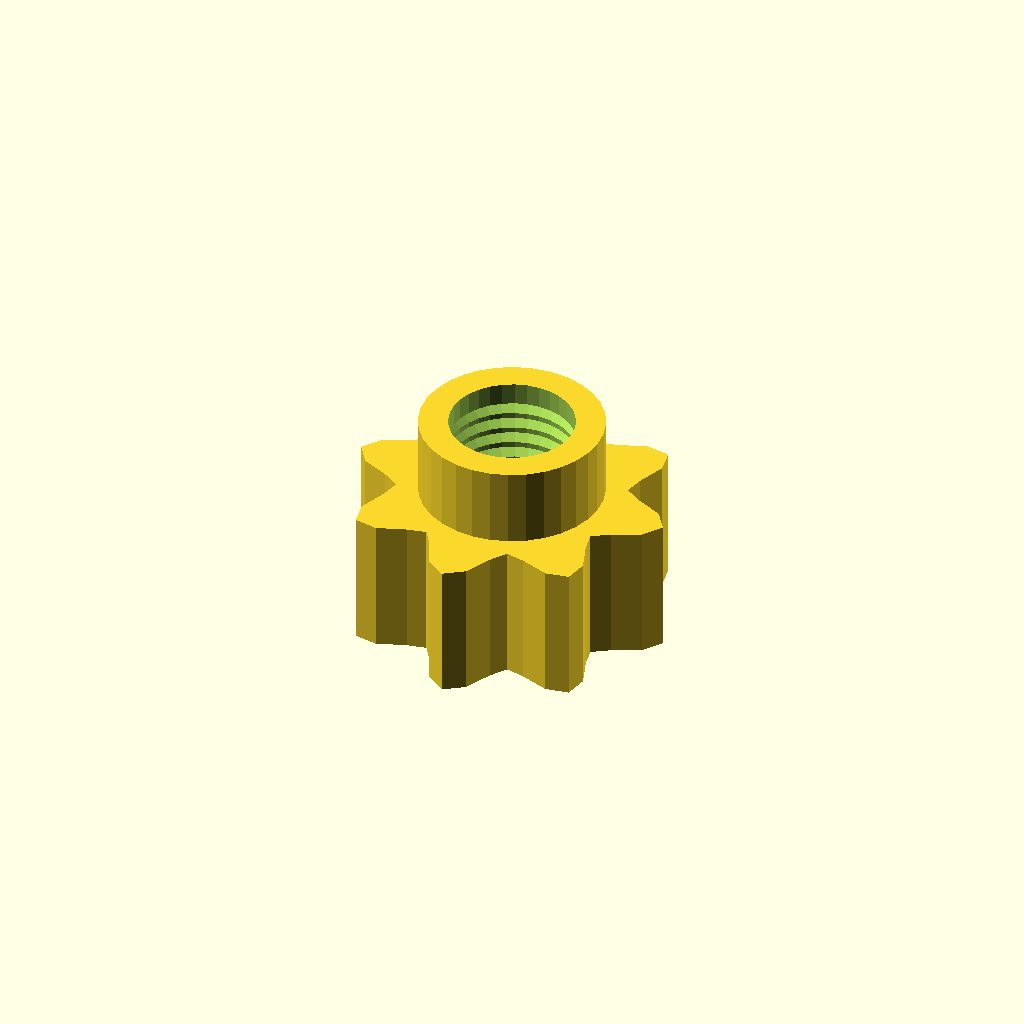
Cell 1: rendered with the file's own defaults.
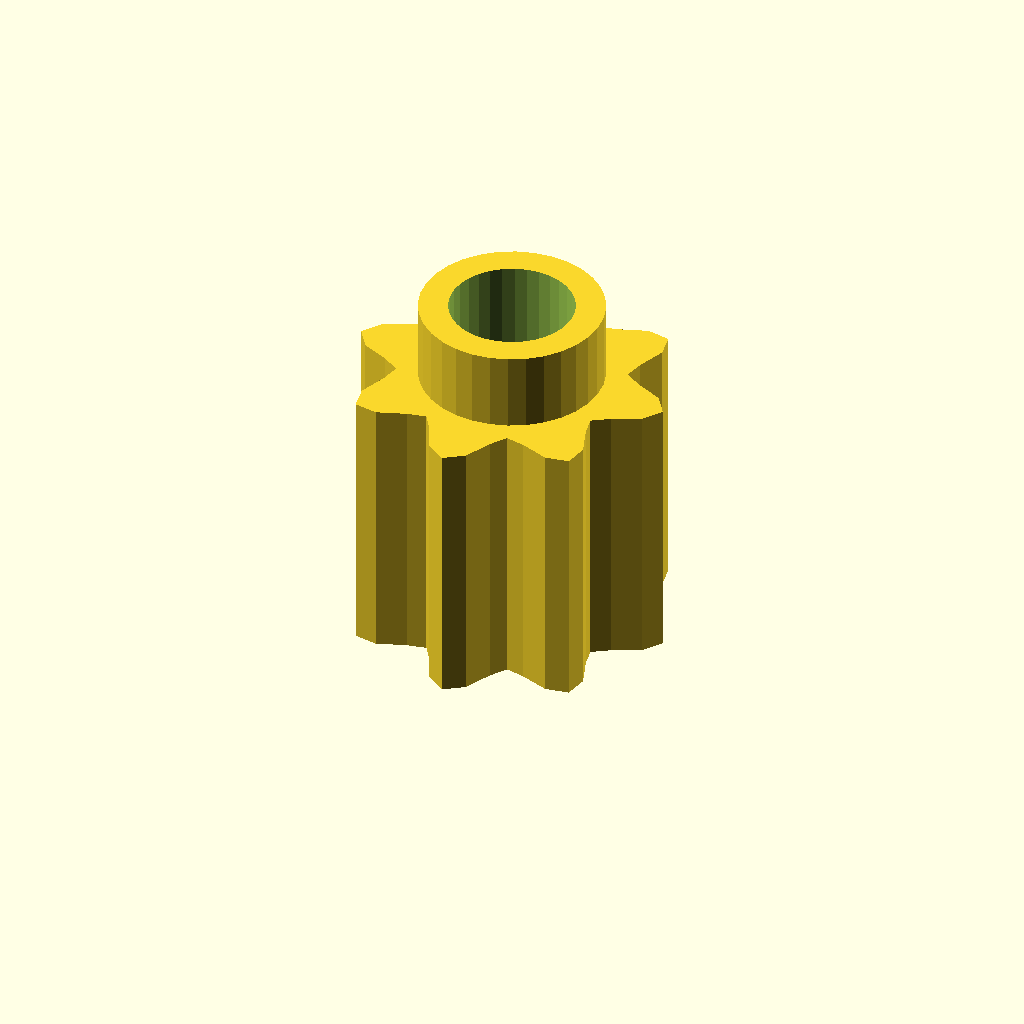
Cell 2: grip_h = 28 (everything else at default).
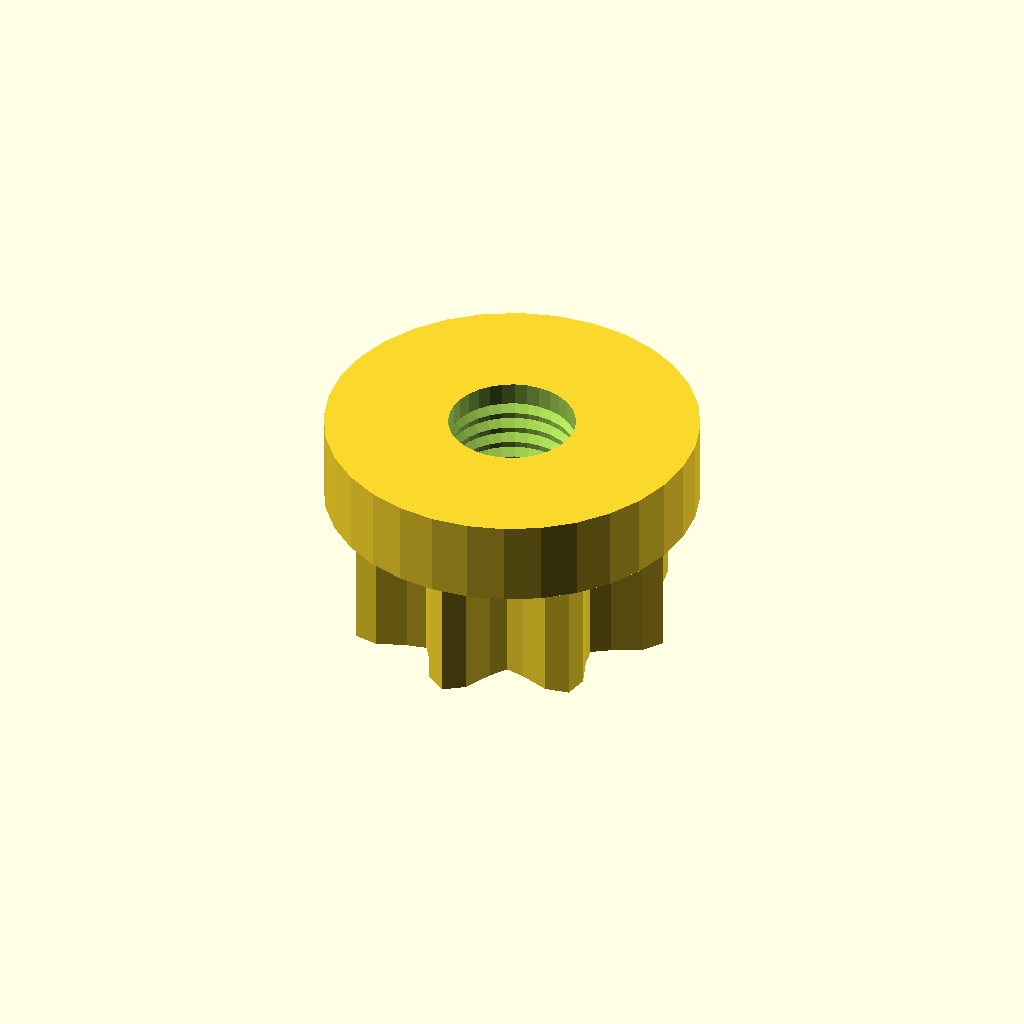
Cell 3 — boss_d set to 37.4, the other parameters unchanged.
One fixed orthographic camera (rotation 55°, 0°, 25°; colour scheme Cornfield) for every cell.
The OpenSCAD source (optional_data/data/gen3/thumbscrews/part_0016.scad):
$fn = 32;

// ----------------------------------------------------------------------
// Thumb nut: 8 lobe grip, 22 mm tall, M12.7 thread
// ----------------------------------------------------------------------

// --- parameters (mm) ---
base_r = 14;              // grip base radius
lobe_amp = 2.5;           // lobe height above the base radius
lobes = 8;                // number of grip lobes
grip_h = 14;              // grip height
boss_d = 18.7;            // threaded boss diameter
boss_h = 8;               // boss height
bore_d = 12.7;            // thread core diameter
pitch = 1.75;             // thread pitch
thread_d = 1.05;          // thread depth

grip = [[16.5, 0], [15.12, 1.991], [12.316, 3.3], [10.625, 4.401], [11.042, 6.375], [12.099, 9.284], [11.667, 11.667], [9.284, 12.099], [6.375, 11.042], [4.401, 10.625], [3.3, 12.316], [1.991, 15.12], [0, 16.5], [-1.991, 15.12], [-3.3, 12.316], [-4.401, 10.625], [-6.375, 11.042], [-9.284, 12.099], [-11.667, 11.667], [-12.099, 9.284], [-11.042, 6.375], [-10.625, 4.401], [-12.316, 3.3], [-15.12, 1.991], [-16.5, 0], [-15.12, -1.991], [-12.316, -3.3], [-10.625, -4.401], [-11.042, -6.375], [-12.099, -9.284], [-11.667, -11.667], [-9.284, -12.099], [-6.375, -11.042], [-4.401, -10.625], [-3.3, -12.316], [-1.991, -15.12], [0, -16.5], [1.991, -15.12], [3.3, -12.316], [4.401, -10.625], [6.375, -11.042], [9.284, -12.099], [11.667, -11.667], [12.099, -9.284], [11.042, -6.375], [10.625, -4.401], [12.316, -3.3], [15.12, -1.991]];

difference() {
  union() {
    /* grip outline extruded straight up */
    linear_extrude(height = grip_h) polygon(grip);
    /* boss sunk half a millimetre into the grip */
    translate([0, 0, grip_h - 0.5]) cylinder(h = boss_h + 0.5, d = boss_d);
  }
  /* threaded bore through grip and boss */
  translate([0, 0, -2.5]) cylinder(h = grip_h + boss_h + 5, d = bore_d);
  translate([0, 0, 2.0]) rotate_extrude() polygon([[5.35, 0], [5.35, 18], [5.85, 18], [7.4, 17.125], [5.85, 16.25], [7.4, 15.375], [5.85, 14.5], [7.4, 13.625], [5.85, 12.75], [7.4, 11.875], [5.85, 11], [7.4, 10.125], [5.85, 9.25], [7.4, 8.375], [5.85, 7.5], [7.4, 6.625], [5.85, 5.75], [7.4, 4.875], [5.85, 4], [7.4, 3.125], [5.85, 0], [5.35, 0]]);
}
Customizer parameters (derived from the source; name, type, default, range or options):
base_r: number, default 14
lobe_amp: number, default 2.5
lobes: number, default 8
grip_h: number, default 14
boss_d: number, default 18.7
boss_h: number, default 8
bore_d: number, default 12.7
pitch: number, default 1.75
thread_d: number, default 1.05
